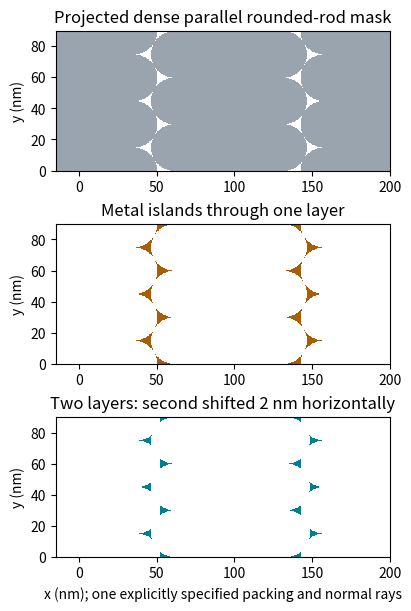

Source code (Python):
"""Original explanatory figure; Python 3.14, numpy and matplotlib.
Write the same-basename PNG to the current working directory for Make.
No source image or source data file is read.
"""
import matplotlib
matplotlib.use("Agg")
import matplotlib.pyplot as plt
from matplotlib.patches import Rectangle, Polygon, Circle, Arc
import numpy as np

def box(ax,x,y,w,h,text,fc="#e5edf5",size=9):
    ax.add_patch(Rectangle((x,y),w,h,fc=fc,ec="#253858",lw=1.2))
    ax.text(x+w/2,y+h/2,text,ha="center",va="center",fontsize=size)

def arrow(ax,a,b,text=None):
    ax.annotate("",xy=b,xytext=a,arrowprops=dict(arrowstyle="->",lw=1.3,color="#253858"))
    if text:ax.text((a[0]+b[0])/2,(a[1]+b[1])/2,text,fontsize=8,ha="center",va="bottom")

def finish(fig,name):
    fig.set_facecolor("white")
    fig.savefig(name,dpi=150,facecolor="white",bbox_inches="tight")
    plt.close(fig)

xx=np.linspace(-40,220,1300);yy=np.linspace(-12,108,600);X,Y=np.meshgrid(xx,yy)
def covered(shift=(0,0)):
    inside=np.zeros_like(X,dtype=bool)
    for i in range(-2,5):
        for j in range(-4,6):
            cx=i*(70+15*np.sqrt(3))+shift[0];cy=i*15+j*30+shift[1]
            dx=np.maximum(np.abs(X-cx)-35,0)
            inside|=dx*dx+(Y-cy)**2<=15**2
    return inside
mask=covered();open1=~mask;open2=open1 & ~covered((2,0))
fig,axs=plt.subplots(3,1,figsize=(8.5,6),layout="constrained")
from matplotlib.colors import ListedColormap
for ax,data,title,cmap in zip(axs,[mask,open1,open2],["Projected dense parallel rounded-rod mask","Metal islands through one layer","Two layers: second shifted 2 nm horizontally"],[ListedColormap(["white","#9aa4af"]),ListedColormap(["white","#a95d04"]),ListedColormap(["white","#007f91"])],strict=True):
    ax.imshow(data,origin="lower",extent=(xx[0],xx[-1],yy[0],yy[-1]),cmap=cmap,interpolation="nearest")
    ax.set(xlim=(-15,200),ylim=(0,90),ylabel="y (nm)",title=title);ax.set_aspect("equal")
axs[-1].set_xlabel("x (nm); one explicitly specified packing and normal rays")
finish(fig,"paper-1-mask.png")
